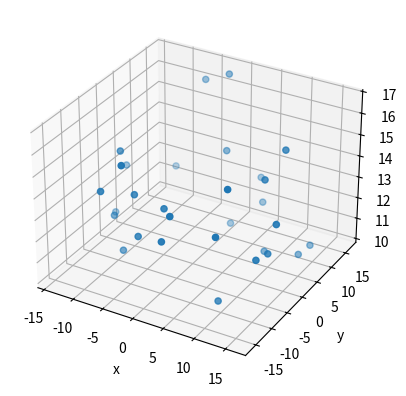
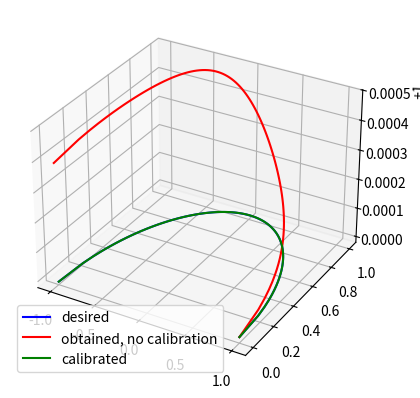

Write Python code to recreate these figures, in order.
# -*- coding: utf-8 -*-
"""Calibration.ipynb

Automatically generated by Colaboratory.

Original file is located at
[redacted]

## Importing Modules
"""

import numpy as np
from numpy import array, sin, cos, arctan2, sqrt, pi, asarray, eye, ones, linalg, zeros, transpose, matrix, full,linspace

from numpy.random import seed

from numpy.linalg import multi_dot
from scipy.stats import randint, uniform

import matplotlib.pyplot as plt
from mpl_toolkits.mplot3d import Axes3D

"""## Matrices"""

def Tz(l):
    return array([[1, 0, 0, 0],
                    [0, 1, 0, 0],
                    [0, 0, 1, l],
                    [0, 0, 0, 1]])

def Ty(l):
    return array([[1, 0, 0, 0],
                     [0, 1, 0, l],
                     [0, 0, 1, 0],
                     [0, 0, 0, 1]])
    
def Ry(q):
    return array([[cos(q), 0, sin(q), 0],
                    [0, 1, 0, 0],
                    [-sin(q), 0, cos(q), 0],
                    [0, 0, 0, 1]])
def Rz(q):
    return array([[cos(q), -sin(q), 0, 0],
                     [sin(q), cos(q), 0, 0],
                      [0, 0, 1, 0],
                      [0, 0, 0, 1]])
def dRz(q):
  return array([[-sin(q), -cos(q), 0, 0], [cos(q), -sin(q), 0, 0], [0, 0, 0, 1], [0, 0, 0, 0]])


def dTz():
  return array([[0, 0, 0, 0], [0, 0, 0, 0], [0, 0, 0, 1], [0, 0, 0, 0]])


def dRy():
  return array([[-sin(q), 0, cos(q), 0], [0, 0, 0, 0], [-cos(q), 0, -sin(q), 1], [0, 0, 0, 0]])


def dTy():
  return array([[0, 0, 0, 0], [0, 0, 0, 1], [0, 0, 0, 0], [0, 0, 0, 0]])

"""## Some Usefull functions:"""

# find forward kinematics of the cylindrical robot with stiffness for joints
def modeling(Q,L,T):
  q1, q2, q3 = Q[0], Q[1], Q[2]
  t1, t2, t3 = T[0], T[1], T[2]
  L1, L2 = L[0], L[1]

  return multi_dot(Rz(-q1), Rz(t1), Tz(L1), Tz(q2), Tz(t2), Ty(L2), Ty(q3), Ty(t3))

# find inverse kinematics for the cylindrical robot
# as a return we return q1, q2, q3

def IK(x,y,z):
  q1 = arctan2(x, y) 
  q2 = z - L1
  q3 = sqrt(x ** 2 + y ** 2) - L2
  return q1, q2, q3

"""Jacobian for our robot:"""

def jac(Q, L, T): 
  q1, q2, q3 = Q[0], Q[1], Q[2]
  t1, t2, t3 = T[0], T[1], T[2]
  L1, L2 = L[0], L[1]

  T = multi_dot([Rz(-q1),Rz(t1),Tz(L1),Tz(q2),Tz(t2),Ty(L2),Ty(q3),Ty(t3)])
  T_inv = eye(4)
  T_inv[:3, :3] = T[:3, :3].T

  T1 = multi_dot([Rz(-q1),dRz(t1),Tz(L1),Tz(q2),Tz(t2),Ty(L2),Ty(q3),Ty(t3),T_inv])
  T2 = multi_dot([Rz(-q1),Rz(t1),Tz(L1),Tz(q2),dTz(),Ty(L2),Ty(q3),Ty(t3), T_inv])
  T3 = multi_dot([Rz(-q1),Rz(t1),Tz(L1),Tz(q2),Tz(t2),Ty(L2),Ty(q3),dTy(), T_inv])

  T_ = [T1, T2, T3]
  J = np.array(zeros((6, 3)), dtype=np.float64)

  for i in range(0, 3):
        J[0, i] = T_[i][0, 3]
        J[1, i] = T_[i][1, 3]
        J[2, i] = T_[i][2, 3]
        J[3, i] = (T_[i] * T_inv)[2, 1]
        J[4, i] = (T_[i] * T_inv)[0, 2]
        J[5, i] = (T_[i] * T_inv)[1, 0]

  return linalg.pinv(J).T

"""## Data assumsions:"""

L1 = 10
L2 = 10

q2_max = 7
q2_min = 0

q3_max = 8
q3_min = 0

N = 30 #number of experiments


K1 = 1/1000000
K2 = 1/1000000
K3 = 1/5000000

K_REAL = array([K1, K2, K3])
W = array([200, 200, 200, 200, 200, 200])

# set the dimensions clearly
K_REAL.resize(3,1)
W.resize(6,1)


t1, t2, t3 = [0,0,0]

T = [t1,t2,t3]
L = [L1, L2]



# We will need it for matrix K calculations
B = None
C = None

"""## Data for experiments: (in data_for_experiments variable, array type of triples with(x,y,z)"""

seed(17)

z = uniform.rvs(L1, q2_max, N)
len_after_qz = uniform.rvs(L2, q3_max , N)
qz = uniform.rvs(0, 2*pi, N)
x = cos(qz) * len_after_qz
y = sin(qz) * len_after_qz

data_for_experiments = asarray([x, y, z], dtype=np.float64)
fig = plt.figure()
ax = fig.add_subplot(111, projection='3d')
ax.scatter(*data_for_experiments)
ax.set_xlabel('x')
ax.set_ylabel('y')
ax.set_zlabel('z')

plt.show()

"""## Calibration Part

### K_Theta:

Matrix Q creation. Q = [q1, q2, q3]
"""

Q = []
for x in range(len(data_for_experiments[0])):
    z = data_for_experiments[2][x]
    y = data_for_experiments[1][x]
    x = data_for_experiments[0][x]
    q1,q2,q3 = IK(x, y, z)
    Q.append([q1,q2,q3])

"""k_theta calculations:"""

noise_var = 5 * 10**(-4)

for x in range(len(data_for_experiments[0])):
    A = []
    j = jac(Q[x], L, T)

    j1 = j[:,0]
    j1.resize(6,1)

    j2 = j[:,1]
    j2.resize(6,1)

    j3 = j[:,2]
    j3.resize(6,1)
    W.resize(6,1)

    j1 = multi_dot([j1,j1.T, W])
    j2 = multi_dot([j2,j2.T, W])
    j3 = multi_dot([j3,j3.T, W])
    A = np.concatenate((j1,j2,j3), axis = 1)

    temp = np.array(A)
    
    if B is None:
      B = temp.T@temp
    else:
      B = B + temp.T@temp
    noise = np.random.normal(0, noise_var)

    if C is None:
      C = temp.T@(temp@K_REAL)
    else:
      C = C + temp.T@(temp@K_REAL)
    

k = np.linalg.pinv(B)@ C

print("K,real parameters:\n", (1/K_REAL).T)
print("K, estimated: \n", (1/k).T)

"""### Part for Graphs"""

obtained = []
calibrated = []

z = full([30], L1 + q2_max)
angle = linspace(0, 2*pi, 30)
r = L2 + q3_max
x, y = sin(angle) * r, cos(angle) * r

N = 100
x = np.linspace(-1, 1, N)
y = (1 - x**2)**.5
z = np.linspace(0.99999, 1, N)

circle = asarray(([x, y, z, zeros(N), zeros(N), zeros(N)]), dtype=np.float64)
Q_C = []
c_temp = circle[:3]

for x in range(circle.shape[1]):

    z = c_temp[2][x]
    y = c_temp[1][x]
    x = c_temp[0][x]
    q1,q2,q3 = IK(x, y, z)
    Q_C.append([q1,q2,q3])
  
Q_C = np.array(Q_C)

circle = circle.T
for x in range(circle.shape[0]):

    j = jac(Q_C[x], L, T)

    j1 = j[:,0]
    j1.resize(6,1)

    j2 = j[:,1]
    j2.resize(6,1)

    j3 = j[:,2]
    j3.resize(6,1)

    j1 = multi_dot([j1,j1.T, W])
    j2 = multi_dot([j2,j2.T, W])
    j3 = multi_dot([j3,j3.T, W])
    A = np.array(np.concatenate((j1,j2,j3), axis = 1))

    dx = A @ K_REAL
  
    obtained.append((dx.T + circle[x])[0])

    new3 = (circle[x]- dx.T)[0]


    z = new3[2]
    y = new3[1]
    xN = new3[0]

    q1,q2,q3 = IK(xN, y, z)
    tempQ = [q1,q2,q3]

    j = jac(tempQ, L, T)

    j1 = j[:,0]
    j1.resize(6,1)

    j2 = j[:,1]
    j2.resize(6,1)

    j3 = j[:,2]
    j3.resize(6,1)

    j1 = multi_dot([j1,j1.T, W])
    j2 = multi_dot([j2,j2.T, W])
    j3 = multi_dot([j3,j3.T, W])

    tempA = np.array(np.concatenate((j1,j2,j3), axis = 1))

    calibrated.append((tempA@k).T[0] + (circle[x] - dx.T)[0])
obtained = np.vstack(obtained).T
calibrated = np.vstack(calibrated).T
circle = circle.T




fig = plt.figure()
ax = fig.add_subplot(projection='3d')

#the curves for calibrated and actual trajectory is the same
ax.plot(*circle[:3], c="blue", label="desired")
ax.plot(*obtained[:3], c="red", label="obtained, no calibration")
ax.plot(*calibrated[:3], c="green", label="calibrated")

ax.legend()
plt.show()